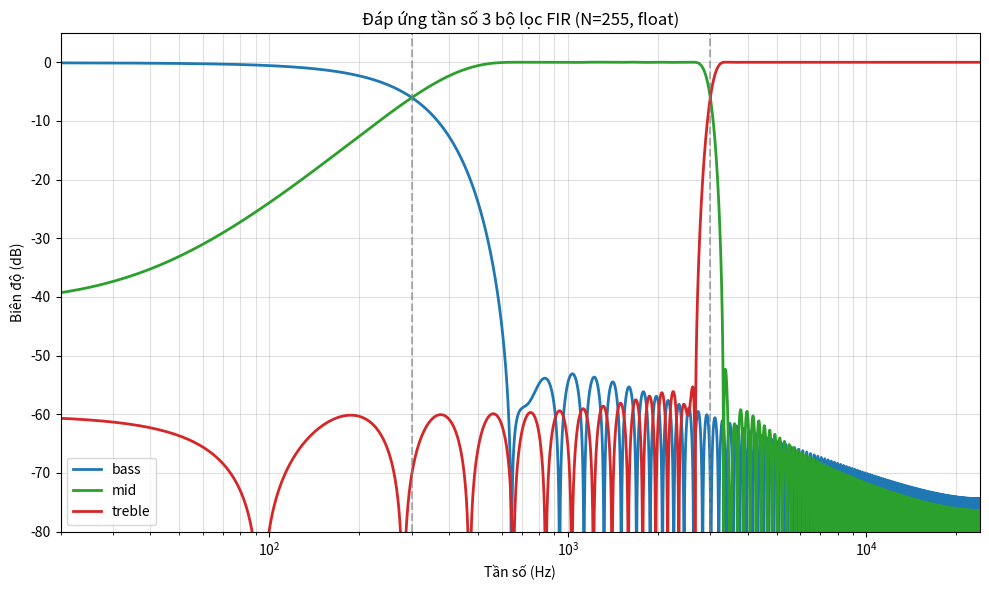
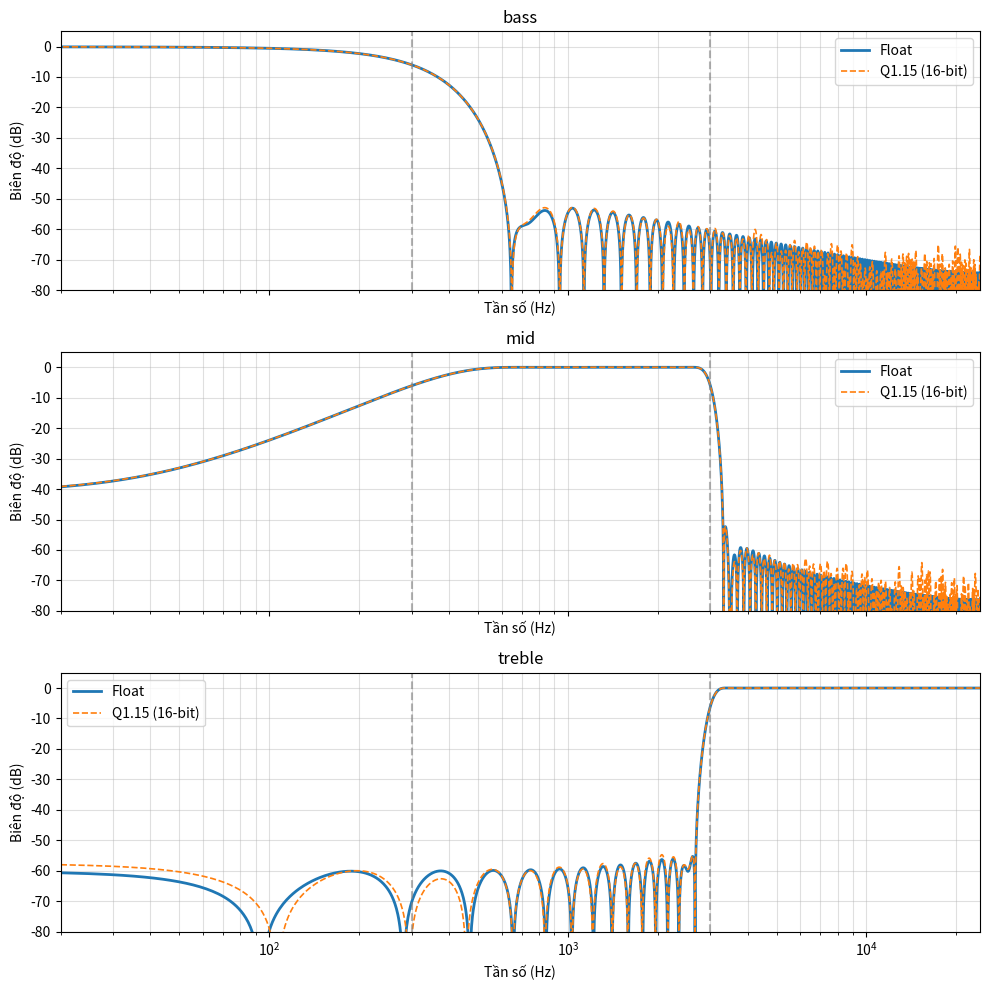
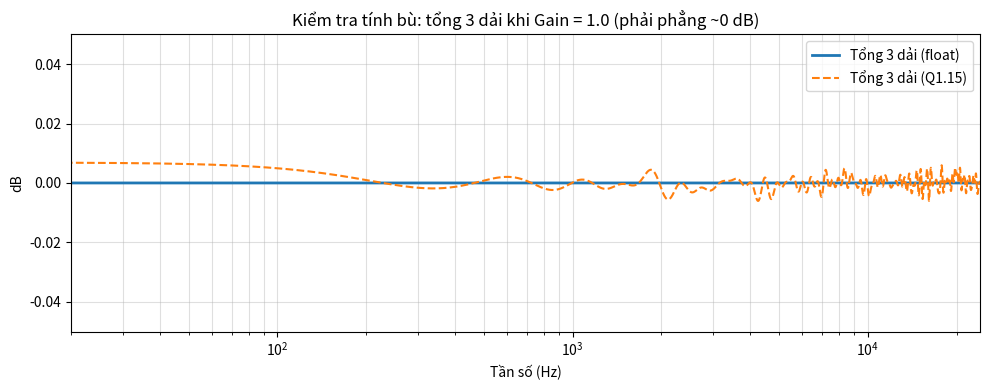
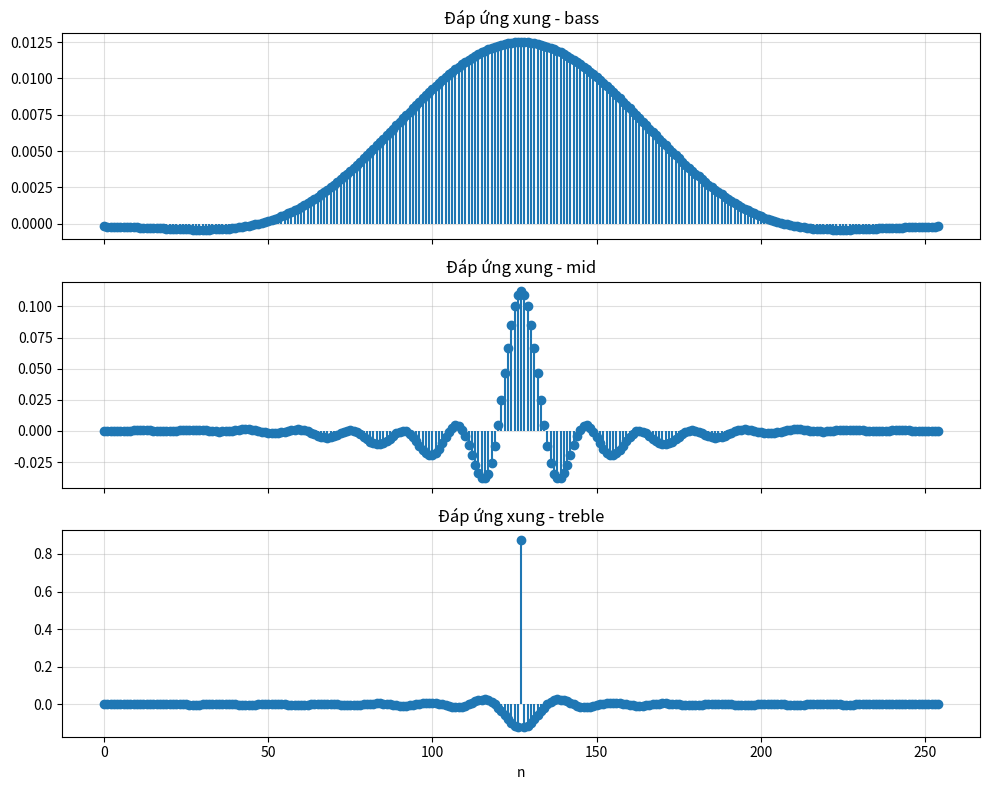
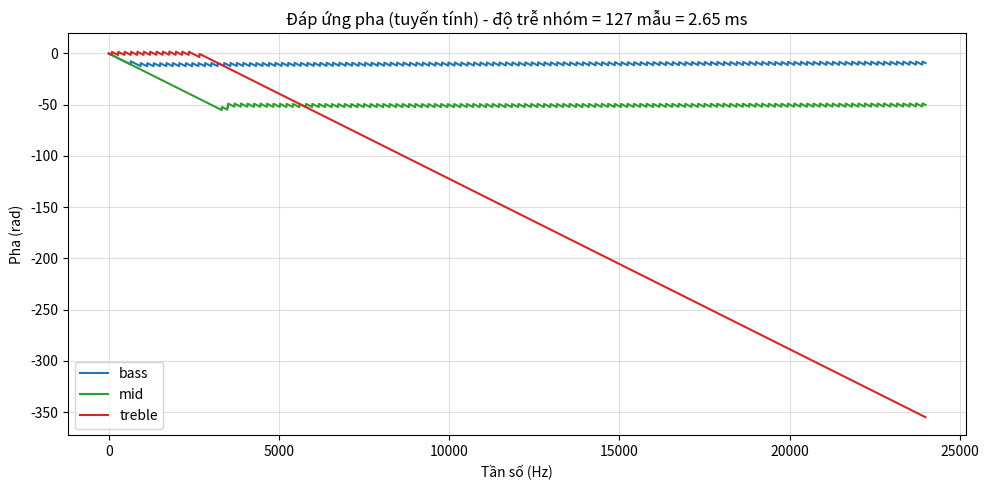
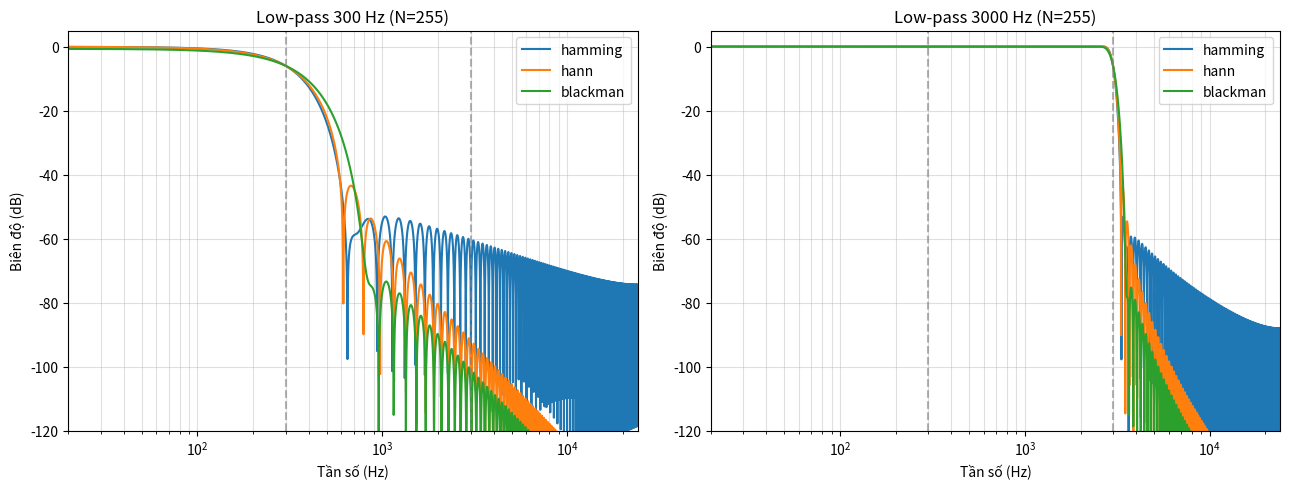

Reproduce these figures in Python, in order.
#!/usr/bin/env python3
"""
you can use one of three types including hamming, hann,blackman following your target but in this project that i
choose hamming with N = 255 so as to ensure the balance between main lope and any things. 
"""
import argparse
import os

import matplotlib
matplotlib.use("Agg")  # không cần GUI
import matplotlib.pyplot as plt
import numpy as np
import scipy.signal as signal

# ==========================================
# 1. CẤU HÌNH
# ==========================================
FS = 48000            # Hz
FC1 = 300             # Bass | Mid
FC2 = 3000            # Mid | Treble
BITS = 16
SCALE = 2 ** (BITS - 1) - 1   # 32767 (theo đề: round(h * (2^15 - 1)))
DPI = 200


# ==========================================
# 2. THIẾT KẾ BỘ LỌC
# ==========================================
def design_filters(n, window="hamming"):
    """Trả về dict 3 bộ lọc float. Mid = phần bù => tổng 3 dải = xung đơn vị."""
    if n % 2 == 0:
        raise ValueError("numtaps phải lẻ (FIR Type I, pha tuyến tính, độ trễ nguyên)")
    lp1 = signal.firwin(n, FC1, fs=FS, window=window, scale=False)
    lp2 = signal.firwin(n, FC2, fs=FS, window=window, scale=False)
    delta = np.zeros(n)
    delta[n // 2] = 1.0 #inital array of element with value 1 before substracting lp2 (<= 3000 Hz)-> creating high filter
    return {
        "bass": lp1,             # low-pass  < 300 Hz
        "mid": lp2 - lp1,        # band-pass 300 - 3000 Hz
        "treble": delta - lp2,   # high-pass > 3000 Hz
    }


def quantize(h):
    """Float -> int16 Q1.15."""
    q = np.round(h * SCALE).astype(np.int64)
    if q.max() > 32767 or q.min() < -32768:
        raise OverflowError("Hệ số tràn int16!")
    return q.astype(np.int16)


def export_mem(path, q):
    with open(path, "w") as f:
        for v in q:
            f.write(f"{int(v) & 0xFFFF:04X}\n")


# ==========================================
# 3. KIỂM TRA & THÔNG SỐ CHO VERILOG
# ==========================================
def report(name, h, q, n):
    sym = np.allclose(h, h[::-1])
    sum_abs = int(np.sum(np.abs(q.astype(np.int64))))
    worst = 32768 * sum_abs                       # |x|max * sum|h|
    acc_bits = int(np.ceil(np.log2(worst))) + 1   # +1 bit dấu
    print(f"[{name:6s}] taps={len(q)} | max={int(q.max()):6d} min={int(q.min()):6d} "
          f"| đối xứng={sym} | sum|h|={sum_abs} | accumulator >= {acc_bits} bit")
    assert len(q) == n and sym
    return acc_bits


def sine_test(qs, n, freqs=(100, 1000, 8000), amp=0.5, dur=0.5):
    """Cho sin qua từng bộ lọc fixed-point, đo độ lợi (dB) -> đưa vào báo cáo."""
    print("\nKiểm thử tín hiệu sin (độ lợi đo được, dB):")
    print(f"{'f (Hz)':>8s} | " + " | ".join(f"{k:>8s}" for k in qs))
    t = np.arange(int(FS * dur)) / FS
    for f in freqs:
        x = np.round(amp * SCALE * np.sin(2 * np.pi * f * t)).astype(np.int64)
        row = []
        for q in qs.values():
            y = np.convolve(x, q.astype(np.int64))[: len(x)] >> 15
            xs, ys = x[n:], y[n:]                       # bỏ phần quá độ
            row.append(20 * np.log10(np.std(ys) / np.std(xs) + 1e-12))
        print(f"{f:>8d} | " + " | ".join(f"{g:8.1f}" for g in row))


# ==========================================
# 4. ĐỒ THỊ
# ==========================================
COLORS = {"bass": "tab:blue", "mid": "tab:green", "treble": "tab:red"}


def _save(fig, outdir, name):
    fig.tight_layout()
    p = os.path.join(outdir, name)
    fig.savefig(p, dpi=DPI)
    plt.close(fig)
    print(f"-> {p}")


def _setup_freq_axis(ax, ylim=(-80, 5)):
    ax.set_xscale("log")
    ax.set_xlim(20, FS / 2)
    ax.set_ylim(*ylim)
    ax.axvline(FC1, color="gray", ls="--", alpha=.6)
    ax.axvline(FC2, color="gray", ls="--", alpha=.6)
    ax.set_xlabel("Tần số (Hz)")
    ax.set_ylabel("Biên độ (dB)")
    ax.grid(True, which="both", alpha=.4)


def mag_db(h):
    w, r = signal.freqz(h, worN=16384, fs=FS)
    return w, 20 * np.log10(np.abs(r) + 1e-12)


def plot_responses(hf, hq, n, outdir):
    fig, ax = plt.subplots(figsize=(10, 6))
    for k in hf:
        w, d = mag_db(hf[k])
        ax.plot(w, d, color=COLORS[k], lw=2, label=k)
    ax.set_title(f"Đáp ứng tần số 3 bộ lọc FIR (N={n}, float)")
    _setup_freq_axis(ax)
    ax.legend()
    _save(fig, outdir, "filter_responses.png")

    fig, axs = plt.subplots(3, 1, figsize=(10, 10), sharex=True)
    for ax, k in zip(axs, hf):
        w, d = mag_db(hf[k])
        _, dq = mag_db(hq[k].astype(float) / SCALE)
        ax.plot(w, d, lw=2, label="Float")
        ax.plot(w, dq, "--", lw=1.2, label="Q1.15 (16-bit)")
        ax.set_title(k)
        _setup_freq_axis(ax)
        ax.legend()
    _save(fig, outdir, "float_vs_quantized.png")


def plot_sum(hf, hq, n, outdir):
    sf = sum(hf.values())
    sq = sum(v.astype(np.int64) for v in hq.values()) / SCALE
    fig, ax = plt.subplots(figsize=(10, 4))
    w, d = mag_db(sf)
    _, dq = mag_db(sq)
    ax.plot(w, d, lw=2, label="Tổng 3 dải (float)")
    ax.plot(w, dq, "--", label="Tổng 3 dải (Q1.15)")
    ax.set_xscale("log")
    ax.set_xlim(20, FS / 2)
    ax.set_ylim(-0.05, 0.05)
    ax.set_title("Kiểm tra tính bù: tổng 3 dải khi Gain = 1.0 (phải phẳng ~0 dB)")
    ax.set_xlabel("Tần số (Hz)")
    ax.set_ylabel("dB")
    ax.grid(True, which="both", alpha=.4)
    ax.legend()
    _save(fig, outdir, "sum_of_bands.png")


def plot_impulse(hf, n, outdir):
    fig, axs = plt.subplots(3, 1, figsize=(10, 8), sharex=True)
    for ax, k in zip(axs, hf):
        ax.stem(np.arange(n), hf[k], basefmt=" ")
        ax.set_title(f"Đáp ứng xung - {k}")
        ax.grid(alpha=.4)
    axs[-1].set_xlabel("n")
    _save(fig, outdir, "impulse_responses.png")


def plot_phase(hf, n, outdir):
    fig, ax = plt.subplots(figsize=(10, 5))
    for k, h in hf.items():
        w, r = signal.freqz(h, worN=4096, fs=FS)
        ax.plot(w, np.unwrap(np.angle(r)), color=COLORS[k], label=k)
    ax.set_title(f"Đáp ứng pha (tuyến tính) - độ trễ nhóm = {(n - 1) // 2} mẫu "
                 f"= {(n - 1) / 2 / FS * 1000:.2f} ms")
    ax.set_xlabel("Tần số (Hz)")
    ax.set_ylabel("Pha (rad)")
    ax.grid(alpha=.4)
    ax.legend()
    _save(fig, outdir, "phase_response.png")


def plot_windows(n, outdir):
    fig, axs = plt.subplots(1, 2, figsize=(13, 5))
    for win in ("hamming", "hann", "blackman"):
        for ax, fc, ttl in zip(axs, (FC1, FC2), ("Low-pass 300 Hz", "Low-pass 3000 Hz")):
            h = signal.firwin(n, fc, fs=FS, window=win, scale=False)
            w, d = mag_db(h)
            ax.plot(w, d, label=win)
            ax.set_title(f"{ttl} (N={n})")
    for ax in axs:
        _setup_freq_axis(ax, (-120, 5))
        ax.legend()
    _save(fig, outdir, "window_comparison.png")


# ==========================================
# 5. MAIN
# ==========================================
def main():
    ap = argparse.ArgumentParser()
    ap.add_argument("--taps", type=int, default=255, help="số hệ số (lẻ): 127/255/511")
    ap.add_argument("--window", default="hamming", choices=["hamming", "hann", "blackman"])
    ap.add_argument("--outdir", default=".")
    a = ap.parse_args()
    os.makedirs(a.outdir, exist_ok=True)
    n = a.taps

    print(f"Fs={FS} Hz | N={n} | window={a.window} | độ trễ nhóm={(n - 1) // 2} mẫu")
    print(f"Dải chuyển tiếp ước tính (Hamming ~3.3*Fs/N) = {3.3 * FS / n:.0f} Hz\n")

    hf = design_filters(n, a.window)
    hq = {k: quantize(v) for k, v in hf.items()}

    acc = max(report(k, hf[k], hq[k], n) for k in hf)
    print(f"=> Chọn accumulator = {acc} bit (thực tế dùng 40 bit cho dư)\n")

    for k in hq:
        p = os.path.join(a.outdir, f"coeff_{k}.mem")
        export_mem(p, hq[k])
        with open(p) as f:
            assert sum(1 for _ in f) == n
        print(f"-> {p}  ({n} dòng)")

    sine_test(hq, n)

    print()
    plot_responses(hf, hq, n, a.outdir)
    plot_sum(hf, hq, n, a.outdir)
    plot_impulse(hf, n, a.outdir)
    plot_phase(hf, n, a.outdir)
    plot_windows(n, a.outdir)


if __name__ == "__main__":
    main()
